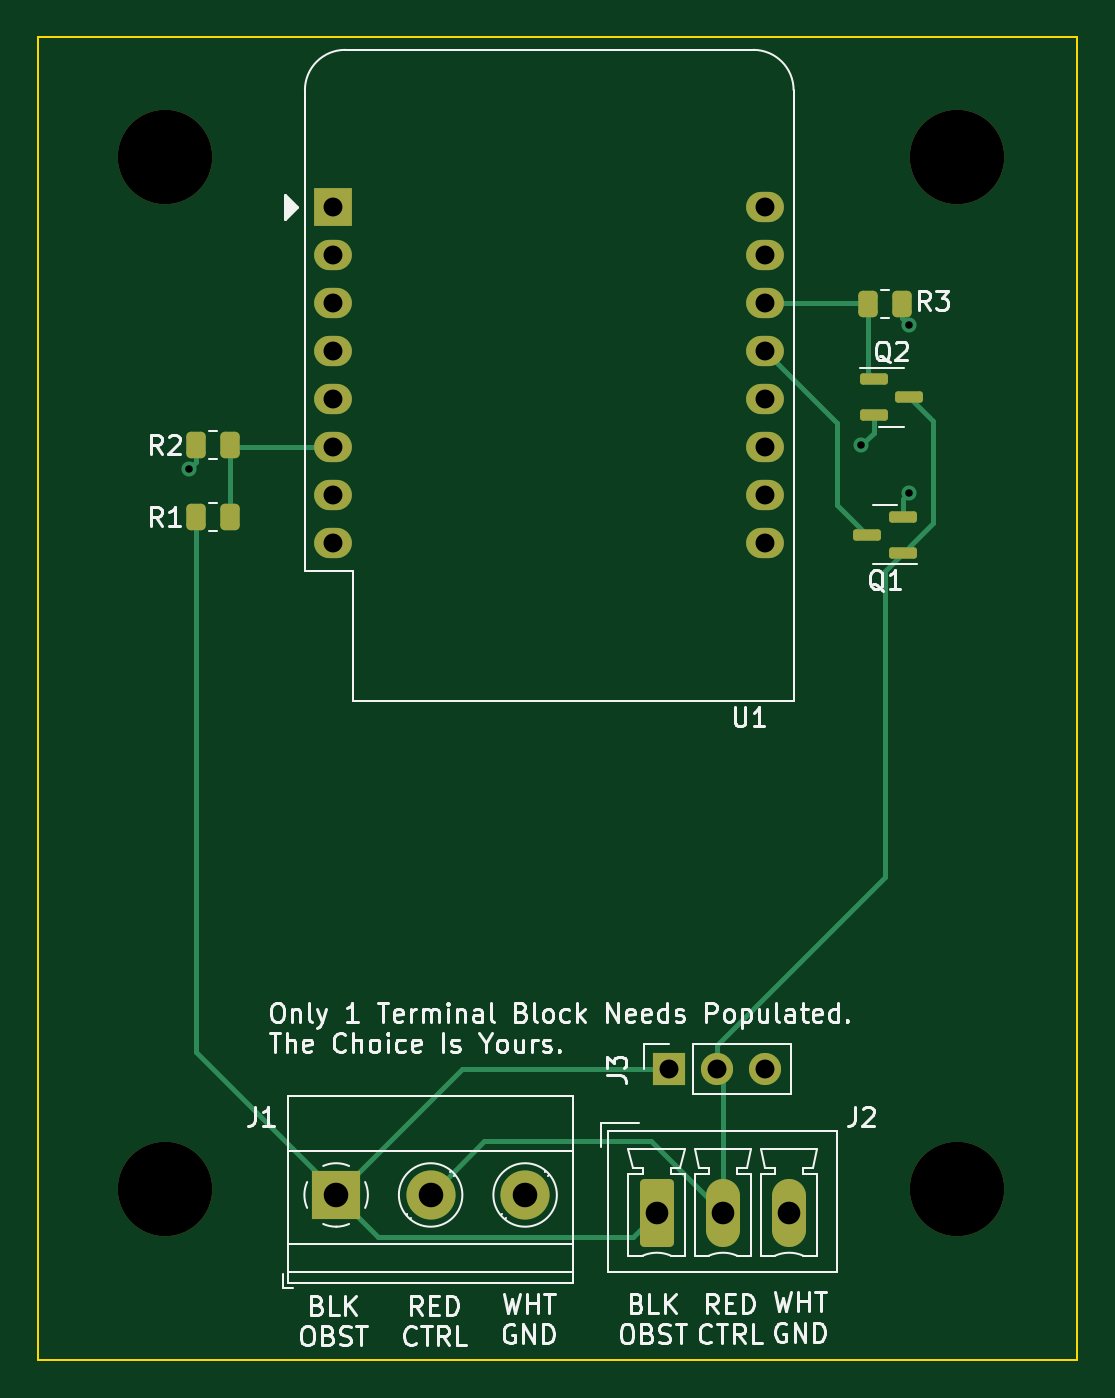
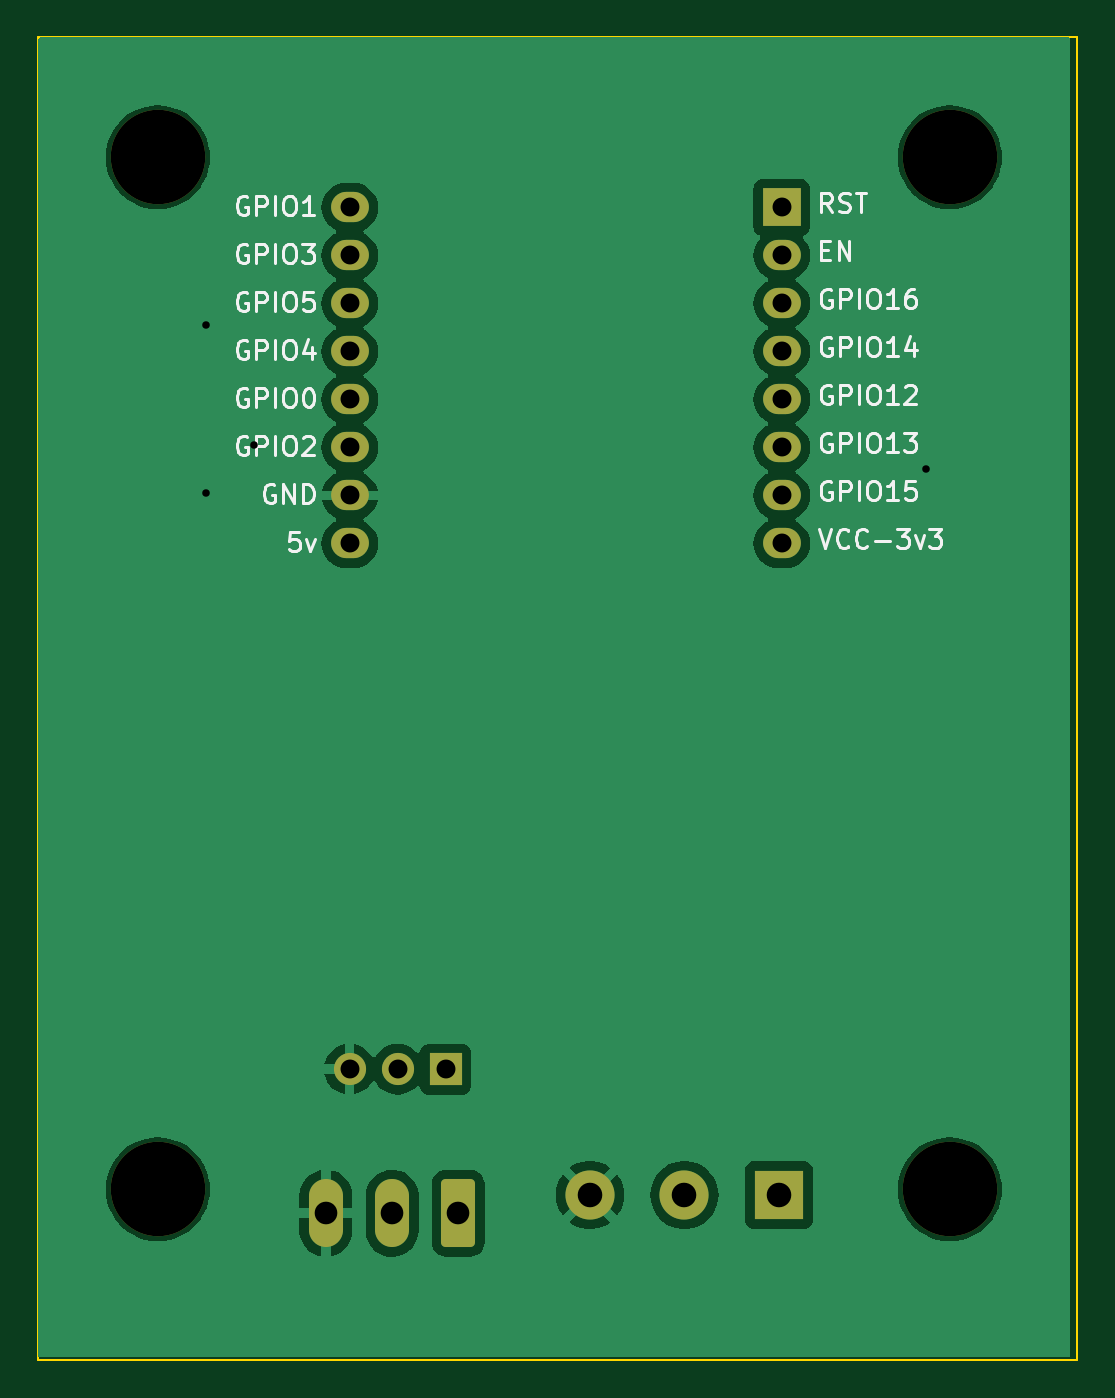
Circuit board: 11 layer files. Board 55.0 x 70.0 mm.
- bottom_copper: RatGDO-OpenSource-D1Mini-ESP8266-B_Cu.gbl (50428 bytes)
- bottom_mask: RatGDO-OpenSource-D1Mini-ESP8266-B_Mask.gbs (2310 bytes)
- paste: RatGDO-OpenSource-D1Mini-ESP8266-B_Paste.gbp (475 bytes)
- bottom_silk: RatGDO-OpenSource-D1Mini-ESP8266-B_Silkscreen.gbo (39200 bytes)
- outline: RatGDO-OpenSource-D1Mini-ESP8266-Edge_Cuts.gm1 (632 bytes)
- top_copper: RatGDO-OpenSource-D1Mini-ESP8266-F_Cu.gtl (7283 bytes)
- top_mask: RatGDO-OpenSource-D1Mini-ESP8266-F_Mask.gts (3140 bytes)
- paste: RatGDO-OpenSource-D1Mini-ESP8266-F_Paste.gtp (1850 bytes)
- top_silk: RatGDO-OpenSource-D1Mini-ESP8266-F_Silkscreen.gto (57003 bytes)
- drill: RatGDO-OpenSource-D1Mini-ESP8266-NPTH.drl (377 bytes)
- drill: RatGDO-OpenSource-D1Mini-ESP8266-PTH.drl (918 bytes)

=== bottom_copper: RatGDO-OpenSource-D1Mini-ESP8266-B_Cu.gbl (50428 bytes, source omitted) ===
=== bottom_mask: RatGDO-OpenSource-D1Mini-ESP8266-B_Mask.gbs (2310 bytes, source withheld) ===
=== paste: RatGDO-OpenSource-D1Mini-ESP8266-B_Paste.gbp ===
%TF.GenerationSoftware,KiCad,Pcbnew,7.0.7*%
%TF.CreationDate,2023-10-31T06:30:40-06:00*%
%TF.ProjectId,RatGDO-OpenSource-D1Mini-ESP8266,52617447-444f-42d4-9f70-656e536f7572,rev?*%
%TF.SameCoordinates,Original*%
%TF.FileFunction,Paste,Bot*%
%TF.FilePolarity,Positive*%
%FSLAX46Y46*%
G04 Gerber Fmt 4.6, Leading zero omitted, Abs format (unit mm)*
G04 Created by KiCad (PCBNEW 7.0.7) date 2023-10-31 06:30:40*
%MOMM*%
%LPD*%
G01*
G04 APERTURE LIST*
G04 APERTURE END LIST*
M02*

=== bottom_silk: RatGDO-OpenSource-D1Mini-ESP8266-B_Silkscreen.gbo (39200 bytes, source omitted) ===
=== outline: RatGDO-OpenSource-D1Mini-ESP8266-Edge_Cuts.gm1 ===
%TF.GenerationSoftware,KiCad,Pcbnew,7.0.7*%
%TF.CreationDate,2023-10-31T06:30:41-06:00*%
%TF.ProjectId,RatGDO-OpenSource-D1Mini-ESP8266,52617447-444f-42d4-9f70-656e536f7572,rev?*%
%TF.SameCoordinates,Original*%
%TF.FileFunction,Profile,NP*%
%FSLAX46Y46*%
G04 Gerber Fmt 4.6, Leading zero omitted, Abs format (unit mm)*
G04 Created by KiCad (PCBNEW 7.0.7) date 2023-10-31 06:30:41*
%MOMM*%
%LPD*%
G01*
G04 APERTURE LIST*
%TA.AperFunction,Profile*%
%ADD10C,0.100000*%
%TD*%
G04 APERTURE END LIST*
D10*
X113910000Y-57150000D02*
X168910000Y-57150000D01*
X168910000Y-127150000D01*
X113910000Y-127150000D01*
X113910000Y-57150000D01*
M02*

=== top_copper: RatGDO-OpenSource-D1Mini-ESP8266-F_Cu.gtl (7283 bytes, source omitted) ===
=== top_mask: RatGDO-OpenSource-D1Mini-ESP8266-F_Mask.gts (3140 bytes, source withheld) ===
=== paste: RatGDO-OpenSource-D1Mini-ESP8266-F_Paste.gtp (1850 bytes, source withheld) ===
=== top_silk: RatGDO-OpenSource-D1Mini-ESP8266-F_Silkscreen.gto (57003 bytes, source omitted) ===
=== drill: RatGDO-OpenSource-D1Mini-ESP8266-NPTH.drl ===
M48
; DRILL file {KiCad 7.0.7} date Tue Oct 31 06:30:43 2023
; FORMAT={-:-/ absolute / inch / decimal}
; #@! TF.CreationDate,2023-10-31T06:30:43-06:00
; #@! TF.GenerationSoftware,Kicad,Pcbnew,7.0.7
; #@! TF.FileFunction,NonPlated,1,2,NPTH
FMAT,2
INCH
; #@! TA.AperFunction,NonPlated,NPTH,ComponentDrill
T1C0.1969
%
G90
G05
T1
X4.75Y-2.5
X4.75Y-4.65
X6.4Y-2.5
X6.4Y-4.65
T0
M30

=== drill: RatGDO-OpenSource-D1Mini-ESP8266-PTH.drl ===
M48
; DRILL file {KiCad 7.0.7} date Tue Oct 31 06:30:43 2023
; FORMAT={-:-/ absolute / inch / decimal}
; #@! TF.CreationDate,2023-10-31T06:30:43-06:00
; #@! TF.GenerationSoftware,Kicad,Pcbnew,7.0.7
; #@! TF.FileFunction,Plated,1,2,PTH
FMAT,2
INCH
; #@! TA.AperFunction,Plated,PTH,ViaDrill
T1C0.0157
; #@! TA.AperFunction,Plated,PTH,ComponentDrill
T2C0.0394
; #@! TA.AperFunction,Plated,PTH,ComponentDrill
T3C0.0472
; #@! TA.AperFunction,Plated,PTH,ComponentDrill
T4C0.0512
%
G90
G05
T1
X4.8Y-3.15
X6.2Y-3.1
X6.3Y-2.85
X6.3Y-3.2
T2
X5.1003Y-2.6047
X5.1003Y-2.7047
X5.1003Y-2.8047
X5.1003Y-2.9047
X5.1003Y-3.0047
X5.1003Y-3.1047
X5.1003Y-3.2047
X5.1003Y-3.3047
X5.8006Y-4.4
X5.9006Y-4.4
X6.0003Y-2.6047
X6.0003Y-2.7047
X6.0003Y-2.8047
X6.0003Y-2.9047
X6.0003Y-3.0047
X6.0003Y-3.1047
X6.0003Y-3.2047
X6.0003Y-3.3047
X6.0006Y-4.4
T3
X5.7744Y-4.7
X5.9122Y-4.7
X6.05Y-4.7
T4
X5.1063Y-4.662
X5.3031Y-4.662
X5.5Y-4.662
T0
M30
